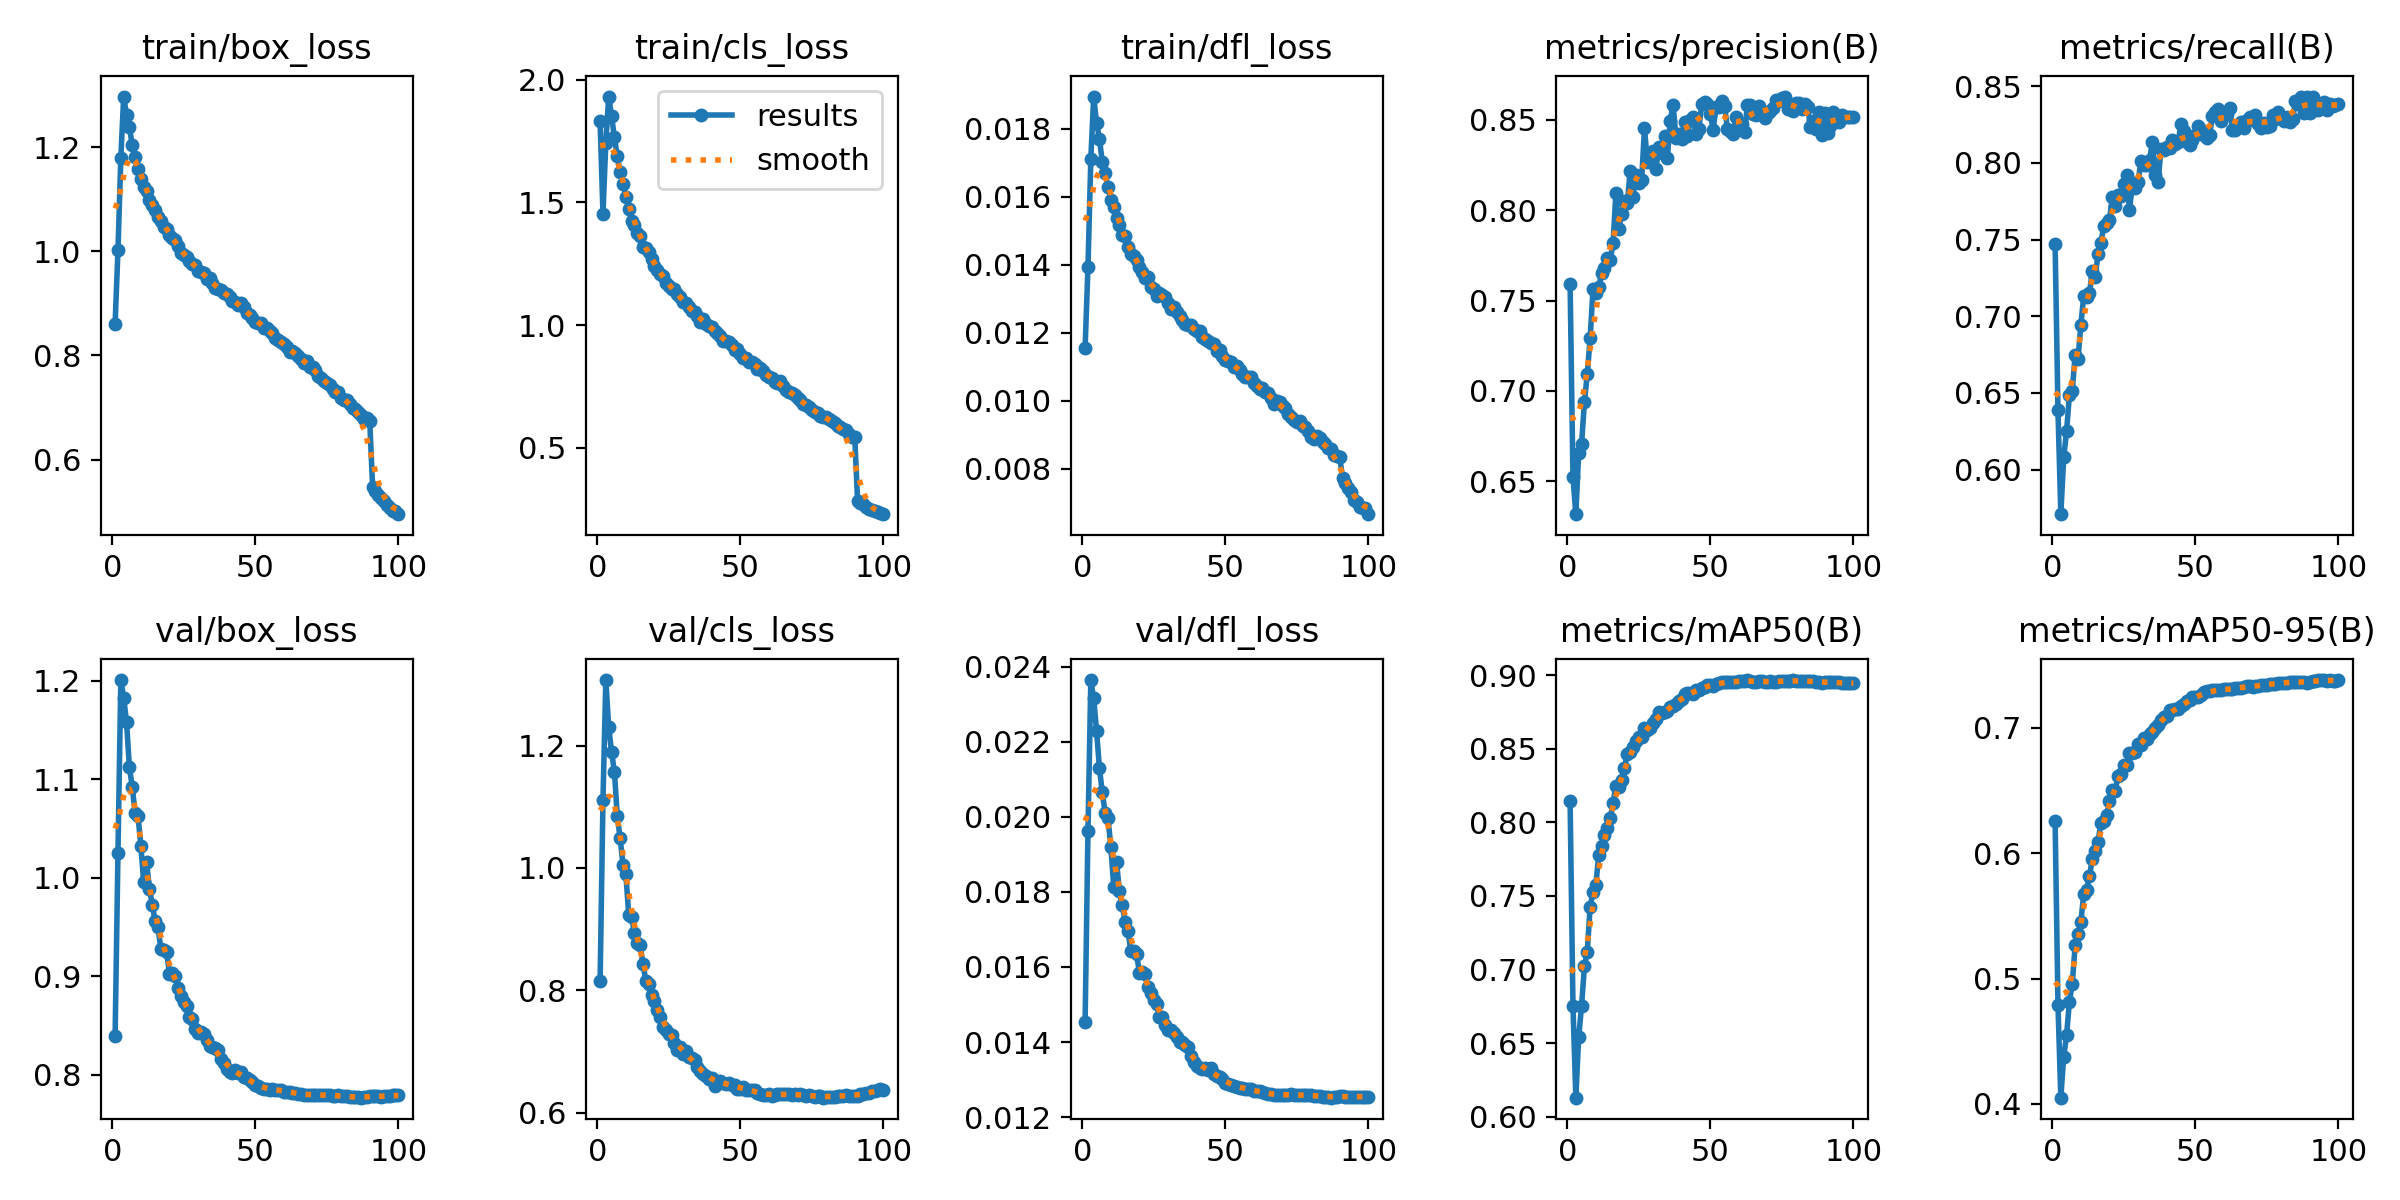

Source data for this figure (header and first rows):
epoch, time, train/box_loss, train/cls_loss, train/dfl_loss, metrics/precision(B), metrics/recall(B), metrics/mAP50(B), metrics/mAP50-95(B), val/box_loss, val/cls_loss, val/dfl_loss, lr/pg0, lr/pg1, lr/pg2, lr/pg3, lr/pg4, lr/pg5, lr/pg6, lr/pg7
1, 1328, 0.8609, 1.83, 0.01155, 0.7593, 0.7474, 0.8143, 0.626, 0.8395, 0.8144, 0.01453, 0.009998, 0.003333, 0.009998, 0.003333, 0.009998, 0.003333, 0.009998, 0.003333
2, 2295, 1.002, 1.454, 0.01393, 0.6524, 0.6386, 0.6753, 0.4792, 1.025, 1.111, 0.01963, 0.0198, 0.0066, 0.0198, 0.0066, 0.0198, 0.0066, 0.0198, 0.0066
3, 3174, 1.179, 1.743, 0.01711, 0.6319, 0.5708, 0.6129, 0.405, 1.2, 1.307, 0.02364, 0.0294, 0.009801, 0.0294, 0.009801, 0.0294, 0.009801, 0.0294, 0.009801
4, 4038, 1.297, 1.931, 0.01894, 0.6656, 0.6079, 0.6542, 0.4377, 1.183, 1.23, 0.02315, 0.02911, 0.009703, 0.02911, 0.009703, 0.02911, 0.009703, 0.02911, 0.009703
5, 4903, 1.262, 1.851, 0.01817, 0.6706, 0.6249, 0.6752, 0.4546, 1.158, 1.19, 0.02229, 0.02881, 0.009604, 0.02881, 0.009604, 0.02881, 0.009604, 0.02881, 0.009604
6, 5767, 1.238, 1.766, 0.0177, 0.6938, 0.6487, 0.7021, 0.4817, 1.112, 1.157, 0.0213, 0.02851, 0.009505, 0.02851, 0.009505, 0.02851, 0.009505, 0.02851, 0.009505
7, 6629, 1.204, 1.688, 0.01702, 0.7092, 0.6515, 0.7122, 0.496, 1.092, 1.085, 0.02065, 0.02822, 0.009406, 0.02822, 0.009406, 0.02822, 0.009406, 0.02822, 0.009406
8, 7492, 1.181, 1.625, 0.01669, 0.7291, 0.6748, 0.7427, 0.5264, 1.066, 1.049, 0.0201, 0.02792, 0.009307, 0.02792, 0.009307, 0.02792, 0.009307, 0.02792, 0.009307
9, 8353, 1.157, 1.575, 0.01627, 0.7561, 0.672, 0.7526, 0.5352, 1.063, 1.005, 0.01997, 0.02762, 0.009208, 0.02762, 0.009208, 0.02762, 0.009208, 0.02762, 0.009208
10, 9217, 1.139, 1.523, 0.0159, 0.7542, 0.6941, 0.7575, 0.5449, 1.032, 0.9899, 0.01919, 0.02733, 0.009109, 0.02733, 0.009109, 0.02733, 0.009109, 0.02733, 0.009109
11, 10079, 1.124, 1.474, 0.01569, 0.7572, 0.7134, 0.7777, 0.5675, 0.9953, 0.9235, 0.01814, 0.02703, 0.00901, 0.02703, 0.00901, 0.02703, 0.00901, 0.02703, 0.00901
12, 10941, 1.117, 1.425, 0.01538, 0.7652, 0.7127, 0.7841, 0.5704, 1.016, 0.9203, 0.0188, 0.02673, 0.008911, 0.02673, 0.008911, 0.02673, 0.008911, 0.02673, 0.008911
13, 11802, 1.099, 1.408, 0.01516, 0.7682, 0.715, 0.7915, 0.5818, 0.9887, 0.8929, 0.01801, 0.02644, 0.008812, 0.02644, 0.008812, 0.02644, 0.008812, 0.02644, 0.008812
14, 12663, 1.089, 1.375, 0.01486, 0.7733, 0.7297, 0.7961, 0.5949, 0.9728, 0.8777, 0.01764, 0.02614, 0.008713, 0.02614, 0.008713, 0.02614, 0.008713, 0.02614, 0.008713
15, 13522, 1.08, 1.362, 0.01484, 0.7724, 0.7257, 0.803, 0.6017, 0.9557, 0.8737, 0.01719, 0.02584, 0.008614, 0.02584, 0.008614, 0.02584, 0.008614, 0.02584, 0.008614
16, 14385, 1.066, 1.316, 0.01451, 0.7816, 0.7404, 0.8128, 0.609, 0.9498, 0.8424, 0.01695, 0.02555, 0.008515, 0.02555, 0.008515, 0.02555, 0.008515, 0.02555, 0.008515
17, 15246, 1.058, 1.315, 0.01432, 0.8093, 0.7481, 0.8249, 0.6241, 0.9276, 0.8154, 0.01642, 0.02525, 0.008416, 0.02525, 0.008416, 0.02525, 0.008416, 0.02525, 0.008416
18, 16108, 1.047, 1.297, 0.01424, 0.7893, 0.7588, 0.8242, 0.626, 0.9269, 0.8097, 0.01642, 0.02495, 0.008317, 0.02495, 0.008317, 0.02495, 0.008317, 0.02495, 0.008317
19, 16971, 1.043, 1.271, 0.01414, 0.7981, 0.7609, 0.8285, 0.6302, 0.9244, 0.7917, 0.01634, 0.02465, 0.008218, 0.02465, 0.008218, 0.02465, 0.008218, 0.02465, 0.008218
20, 17840, 1.031, 1.242, 0.01392, 0.805, 0.7631, 0.8372, 0.6413, 0.9027, 0.7824, 0.01584, 0.02436, 0.008119, 0.02436, 0.008119, 0.02436, 0.008119, 0.02436, 0.008119
21, 18706, 1.026, 1.225, 0.01377, 0.8038, 0.7775, 0.8464, 0.6504, 0.9031, 0.7673, 0.01586, 0.02406, 0.00802, 0.02406, 0.00802, 0.02406, 0.00802, 0.02406, 0.00802
22, 19578, 1.023, 1.21, 0.0136, 0.8219, 0.772, 0.8479, 0.6498, 0.9, 0.7567, 0.01581, 0.02376, 0.007921, 0.02376, 0.007921, 0.02376, 0.007921, 0.02376, 0.007921
23, 20444, 1.01, 1.2, 0.01363, 0.8074, 0.7789, 0.8515, 0.6614, 0.8883, 0.74, 0.01546, 0.02347, 0.007822, 0.02347, 0.007822, 0.02347, 0.007822, 0.02347, 0.007822
24, 21314, 0.9963, 1.172, 0.01333, 0.8192, 0.7783, 0.8551, 0.6629, 0.8804, 0.7358, 0.0153, 0.02317, 0.007723, 0.02317, 0.007723, 0.02317, 0.007723, 0.02317, 0.007723
25, 22184, 0.9929, 1.159, 0.01329, 0.8153, 0.7864, 0.8582, 0.6703, 0.8735, 0.7293, 0.01513, 0.02287, 0.007624, 0.02287, 0.007624, 0.02287, 0.007624, 0.02287, 0.007624
26, 23050, 0.9885, 1.147, 0.01307, 0.8166, 0.792, 0.8582, 0.6703, 0.8697, 0.7277, 0.01501, 0.02258, 0.007525, 0.02258, 0.007525, 0.02258, 0.007525, 0.02258, 0.007525
27, 23919, 0.9814, 1.146, 0.01317, 0.8452, 0.7696, 0.8641, 0.6797, 0.8585, 0.7134, 0.01468, 0.02228, 0.007426, 0.02228, 0.007426, 0.02228, 0.007426, 0.02228, 0.007426
28, 24785, 0.9757, 1.126, 0.0131, 0.8269, 0.7856, 0.863, 0.6797, 0.8564, 0.7029, 0.01466, 0.02198, 0.007327, 0.02198, 0.007327, 0.02198, 0.007327, 0.02198, 0.007327
29, 25654, 0.9741, 1.115, 0.01305, 0.83, 0.7835, 0.8644, 0.681, 0.8464, 0.7073, 0.01445, 0.02168, 0.007228, 0.02168, 0.007228, 0.02168, 0.007228, 0.02168, 0.007228
30, 26524, 0.962, 1.095, 0.01286, 0.8325, 0.7875, 0.8678, 0.6874, 0.8421, 0.6963, 0.01433, 0.02139, 0.007129, 0.02139, 0.007129, 0.02139, 0.007129, 0.02139, 0.007129
31, 27393, 0.9606, 1.092, 0.01269, 0.8225, 0.8015, 0.8704, 0.6866, 0.843, 0.7005, 0.01431, 0.02109, 0.00703, 0.02109, 0.00703, 0.02109, 0.00703, 0.02109, 0.00703
32, 28262, 0.9578, 1.075, 0.01275, 0.835, 0.7988, 0.8753, 0.6919, 0.8415, 0.6909, 0.01425, 0.02079, 0.006931, 0.02079, 0.006931, 0.02079, 0.006931, 0.02079, 0.006931
33, 29129, 0.947, 1.056, 0.0126, 0.8318, 0.799, 0.874, 0.6908, 0.8355, 0.69, 0.01414, 0.0205, 0.006832, 0.0205, 0.006832, 0.0205, 0.006832, 0.0205, 0.006832
34, 29996, 0.9478, 1.053, 0.01249, 0.8411, 0.8019, 0.8751, 0.6949, 0.829, 0.6865, 0.01399, 0.0202, 0.006733, 0.0202, 0.006733, 0.0202, 0.006733, 0.0202, 0.006733
35, 30865, 0.9398, 1.035, 0.01237, 0.8288, 0.8135, 0.8757, 0.6969, 0.8278, 0.6742, 0.01399, 0.0199, 0.006634, 0.0199, 0.006634, 0.0199, 0.006634, 0.0199, 0.006634
36, 31733, 0.9303, 1.012, 0.01224, 0.8495, 0.7925, 0.8783, 0.6999, 0.8277, 0.6685, 0.01393, 0.01961, 0.006535, 0.01961, 0.006535, 0.01961, 0.006535, 0.01961, 0.006535
37, 32601, 0.9273, 1.023, 0.01221, 0.8584, 0.7876, 0.8792, 0.7018, 0.8256, 0.6624, 0.01387, 0.01931, 0.006436, 0.01931, 0.006436, 0.01931, 0.006436, 0.01931, 0.006436
38, 33470, 0.9266, 1.003, 0.01223, 0.8397, 0.809, 0.8806, 0.7062, 0.8166, 0.6592, 0.01362, 0.01901, 0.006337, 0.01901, 0.006337, 0.01901, 0.006337, 0.01901, 0.006337
39, 34363, 0.9203, 0.9963, 0.01211, 0.8423, 0.8082, 0.8825, 0.7088, 0.8119, 0.6545, 0.01348, 0.01871, 0.006238, 0.01871, 0.006238, 0.01871, 0.006238, 0.01871, 0.006238
40, 35254, 0.919, 0.9923, 0.01205, 0.8391, 0.8105, 0.8837, 0.7097, 0.8064, 0.6563, 0.01337, 0.01842, 0.006139, 0.01842, 0.006139, 0.01842, 0.006139, 0.01842, 0.006139
41, 36125, 0.9132, 0.9775, 0.01204, 0.8487, 0.8098, 0.8874, 0.7144, 0.8032, 0.6443, 0.01332, 0.01812, 0.00604, 0.01812, 0.00604, 0.01812, 0.00604, 0.01812, 0.00604
42, 36995, 0.9039, 0.9673, 0.01187, 0.8407, 0.8148, 0.8881, 0.7141, 0.8015, 0.6492, 0.01329, 0.01782, 0.005941, 0.01782, 0.005941, 0.01782, 0.005941, 0.01782, 0.005941
43, 37864, 0.9029, 0.9549, 0.01181, 0.8496, 0.8124, 0.8876, 0.7148, 0.8045, 0.6516, 0.01331, 0.01753, 0.005842, 0.01753, 0.005842, 0.01753, 0.005842, 0.01753, 0.005842
44, 38734, 0.897, 0.9355, 0.01175, 0.8515, 0.8134, 0.8875, 0.7147, 0.8019, 0.6479, 0.01326, 0.01723, 0.005743, 0.01723, 0.005743, 0.01723, 0.005743, 0.01723, 0.005743
45, 39603, 0.9002, 0.9345, 0.0117, 0.8424, 0.8254, 0.8899, 0.7175, 0.8027, 0.6468, 0.0133, 0.01693, 0.005644, 0.01693, 0.005644, 0.01693, 0.005644, 0.01693, 0.005644
46, 40471, 0.8922, 0.9324, 0.01166, 0.845, 0.821, 0.89, 0.7187, 0.7977, 0.6491, 0.01315, 0.01664, 0.005545, 0.01664, 0.005545, 0.01664, 0.005545, 0.01664, 0.005545
47, 41343, 0.8808, 0.9202, 0.01147, 0.8586, 0.8138, 0.8916, 0.721, 0.7964, 0.6458, 0.01311, 0.01634, 0.005446, 0.01634, 0.005446, 0.01634, 0.005446, 0.01634, 0.005446
48, 42214, 0.8786, 0.8978, 0.01149, 0.86, 0.8117, 0.892, 0.7222, 0.7945, 0.6446, 0.01306, 0.01604, 0.005347, 0.01604, 0.005347, 0.01604, 0.005347, 0.01604, 0.005347
49, 43083, 0.8727, 0.9027, 0.0113, 0.8585, 0.8151, 0.8936, 0.7243, 0.7932, 0.6391, 0.01301, 0.01574, 0.005248, 0.01574, 0.005248, 0.01574, 0.005248, 0.01574, 0.005248
50, 43954, 0.8646, 0.8805, 0.01118, 0.8532, 0.8183, 0.8935, 0.7245, 0.7898, 0.6381, 0.01291, 0.01545, 0.005149, 0.01545, 0.005149, 0.01545, 0.005149, 0.01545, 0.005149
51, 44822, 0.8629, 0.8639, 0.01116, 0.8445, 0.824, 0.8926, 0.7245, 0.7883, 0.642, 0.01289, 0.01515, 0.00505, 0.01515, 0.00505, 0.01515, 0.00505, 0.01515, 0.00505
52, 45688, 0.8614, 0.8652, 0.01112, 0.8571, 0.8189, 0.8938, 0.7263, 0.7871, 0.6376, 0.01286, 0.01485, 0.004951, 0.01485, 0.004951, 0.01485, 0.004951, 0.01485, 0.004951
53, 46560, 0.8522, 0.8516, 0.01099, 0.8569, 0.821, 0.8946, 0.7283, 0.7861, 0.6366, 0.01284, 0.01456, 0.004852, 0.01456, 0.004852, 0.01456, 0.004852, 0.01456, 0.004852
54, 47429, 0.8528, 0.85, 0.01103, 0.8606, 0.816, 0.8955, 0.7291, 0.7854, 0.637, 0.01281, 0.01426, 0.004753, 0.01426, 0.004753, 0.01426, 0.004753, 0.01426, 0.004753
55, 48298, 0.8472, 0.8406, 0.01091, 0.8576, 0.8185, 0.8952, 0.7292, 0.7849, 0.6365, 0.01278, 0.01396, 0.004654, 0.01396, 0.004654, 0.01396, 0.004654, 0.01396, 0.004654
56, 49167, 0.8435, 0.821, 0.01079, 0.8448, 0.8308, 0.8952, 0.7299, 0.7856, 0.6328, 0.01279, 0.01367, 0.004555, 0.01367, 0.004555, 0.01367, 0.004555, 0.01367, 0.004555
57, 50037, 0.8338, 0.825, 0.0107, 0.8436, 0.8331, 0.8955, 0.73, 0.7849, 0.631, 0.01276, 0.01337, 0.004456, 0.01337, 0.004456, 0.01337, 0.004456, 0.01337, 0.004456
58, 50929, 0.8293, 0.8128, 0.01068, 0.8421, 0.8349, 0.8954, 0.7299, 0.7849, 0.6291, 0.01274, 0.01307, 0.004357, 0.01307, 0.004357, 0.01307, 0.004357, 0.01307, 0.004357
59, 51924, 0.8262, 0.797, 0.0107, 0.8515, 0.8273, 0.8954, 0.7298, 0.785, 0.6281, 0.01274, 0.01277, 0.004258, 0.01277, 0.004258, 0.01277, 0.004258, 0.01277, 0.004258
60, 52884, 0.8224, 0.7897, 0.01051, 0.8477, 0.8323, 0.8961, 0.7306, 0.783, 0.6298, 0.0127, 0.01248, 0.004159, 0.01248, 0.004159, 0.01248, 0.004159, 0.01248, 0.004159
... 40 more rows
